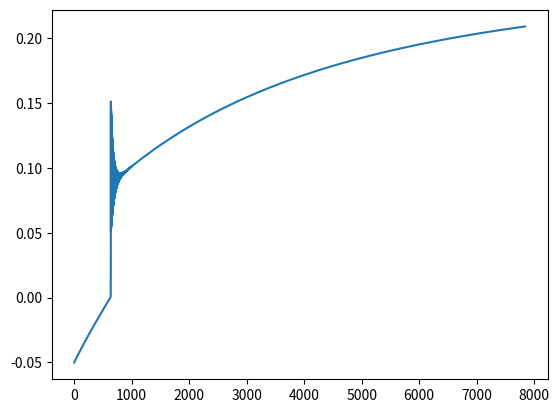

The script that saved this image:
#!/usr/bin/env python3

import math
import matplotlib.pyplot as plt
import numpy as np

gravity = 9.81
cart_mass = 1
pole_mass = 0.1
pole_length = 0.5
track_limit = 2.4
failure_angle = 0.209  # radians
time_step = 0.02


def get_angle_accel(angle, angle_speed, force):
    return (
        ((gravity * math.sin(angle)) + (math.cos(angle) * (
            (-force - (pole_mass * pole_length * (angle_speed ** 2) * math.sin(angle))) / (cart_mass + pole_mass)
        )))
        / (pole_length * ((4/3) - ((pole_mass * (math.cos(angle) ** 2)) / (cart_mass + pole_mass))))
    )


def get_pos_accel(angle, angle_speed, angle_accel, force):
    return (
        (force + (pole_mass * pole_length * (((angle_speed ** 2) * math.sin(angle)) + (angle_accel * math.cos(angle)))))
        / (cart_mass + pole_mass)
    )


log = True

p_range = 20
d_range = 100
target_angle = 0.02
x = []
angles = []
for p in [12]:
    for d in [68]:
        angle = -0.05
        angle_speed = 0
        pos = 0
        pos_speed = 0
        force = 0
        time = 0
        for _ in range(10000):
            p_error = angle - target_angle
            d_error = angle_speed if (angle > target_angle or angle < 0) else -angle_speed
            force = (p_error * p) + (d_error * d)
            angle_accel = get_angle_accel(angle, angle_speed, force)
            pos_accel = get_pos_accel(angle, angle_speed, angle_accel, force)
            angle += angle_speed * time_step
            angles.append(angle)
            angle_speed += (angle_accel * time_step)
            pos += pos_speed * time_step
            pos_speed += pos_accel * time_step
            if log:
                print('Time:', time)
                print('Force:', force)
                print('Position:', pos)
                print('Position Speed:', pos_speed)
                print('Position Acceleration:', pos_accel)
                print('Angle:', angle)
                print('Angle Speed:', angle_speed)
                print('Angle Acceleration:', angle_accel)
                print()
            if abs(angle) > failure_angle:  # or abs(pos) > track_limit:
                if log:
                    print('Failure')
                x.append(time)
                break
            time += time_step

# print(np.unravel_index(np.argmax(x), (p_range, d_range)))
# print(np.amax(x))
plt.plot(angles)
plt.show()
